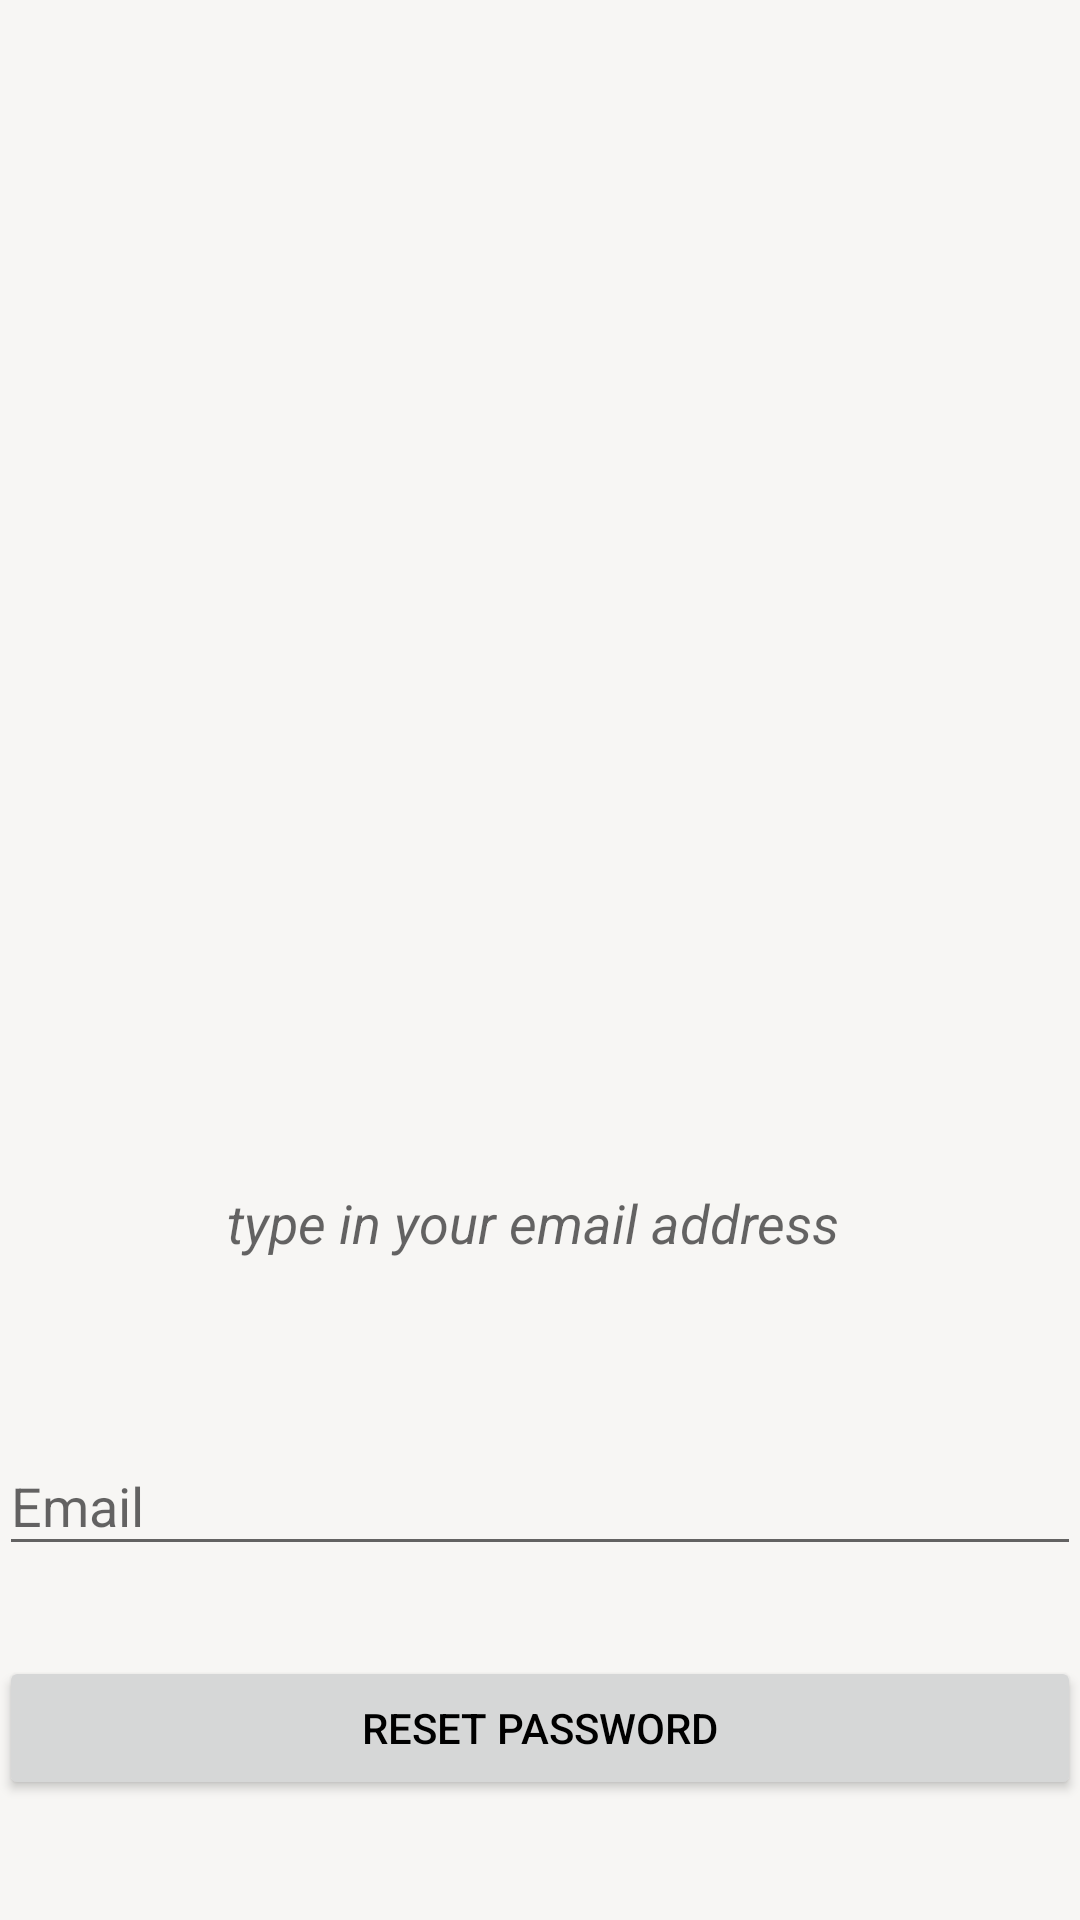

Write the Android layout XML for this screen, with the resource values it uses.
<!-- AndroidManifest.xml: application theme AppTheme -->
<!-- res/layout/activity_reset_password.xml -->
<?xml version="1.0" encoding="utf-8"?>
<android.support.design.widget.CoordinatorLayout xmlns:android="http://schemas.android.com/apk/res/android"
    xmlns:app="http://schemas.android.com/apk/res-auto"
    xmlns:tools="http://schemas.android.com/tools"
    android:layout_width="match_parent"
    android:layout_height="match_parent"
    android:layout_gravity="center"

    android:fitsSystemWindows="true"
    android:background="#F7F6F4">

    <LinearLayout
        android:layout_width="match_parent"
        android:layout_height="match_parent"
        android:layout_marginTop="30dp"
        android:gravity="bottom"
        android:orientation="vertical"
        android:padding="@dimen/activity_horizontal_margin">
        <ImageView
            android:layout_width="wrap_content"
            android:layout_height="wrap_content"
            android:layout_gravity="top|center_horizontal"
            android:layout_marginBottom="60dp"
            android:src="@mipmap/ic_launcher" />

        <TextView
            android:layout_width="wrap_content"
            android:layout_height="wrap_content"
            android:textAppearance="?android:attr/textAppearanceMedium"
            android:text="type in your email address "
            android:id="@+id/textView83"
            android:layout_gravity="center_horizontal"
            android:textStyle="italic" />

        <android.support.design.widget.TextInputLayout
            android:layout_width="match_parent"
            android:layout_height="wrap_content"
            android:layout_marginTop="50dp">

            <EditText
                android:id="@+id/email"
                android:layout_width="match_parent"
                android:layout_height="wrap_content"
                android:layout_marginBottom="10dp"
                android:layout_marginTop="20dp"
                android:hint="@string/hint_email"
                android:inputType="textEmailAddress"
                android:textColorHint="@android:color/white" />
        </android.support.design.widget.TextInputLayout>

        

        <Button
            android:id="@+id/btn_reset_password"
            android:layout_width="fill_parent"
            android:layout_height="wrap_content"
            android:layout_marginTop="20dip"
            android:text="@string/btn_reset_password"
            android:textColor="@android:color/black"
            android:layout_marginBottom="40dp" />


    </LinearLayout>

    <ProgressBar
        android:id="@+id/progressBar"
        android:layout_width="30dp"
        android:layout_height="30dp"
        android:layout_gravity="center|bottom"
        android:layout_marginBottom="20dp"
        android:visibility="gone" />
</android.support.design.widget.CoordinatorLayout>
<!-- resources referenced by this layout -->
<resources>
  <string name="btn_reset_password">Reset Password</string>
  <string name="hint_email">Email</string>
  <style name="AppTheme" parent="Theme.AppCompat.Light.DarkActionBar">
          
          <item name="colorPrimary">@color/yellow</item>
          <item name="colorPrimaryDark">@color/darkYellow</item>
          <item name="colorAccent">@color/shinyGreen</item>
      </style>
  <color name="yellow">#FFA720</color>
  <color name="darkYellow">#FF9200</color>
  <color name="shinyGreen">#FF4081</color>
</resources>
